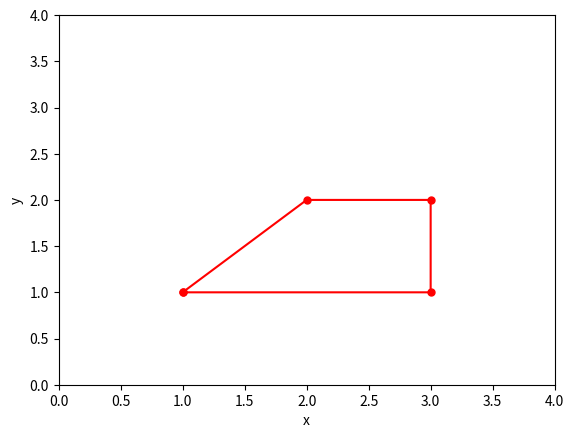

Reproduce this figure in Python.
import numpy as np
import matplotlib.pyplot as plt

x = np.array([1,2,3,3,1])
y = np.array([1,2,2,1,1])
plt.plot(x,y,"r", marker = ".", markersize = 10)
plt.axis([0.0, 4.0, 0.0, 4.0])
plt.xlabel ("x")
plt.ylabel ("y")
plt.show()
